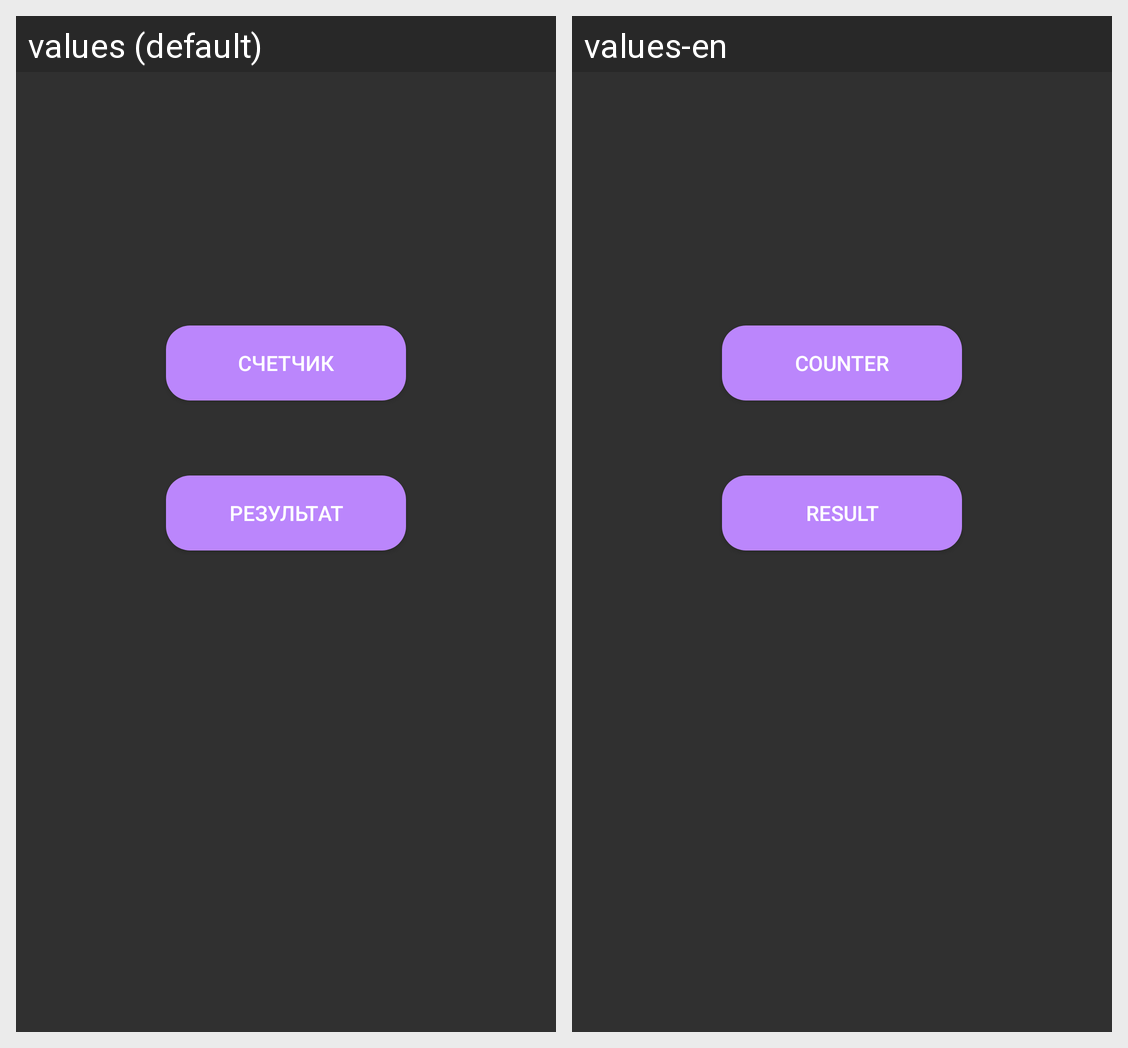

Locale-by-locale string values for the Android screen shown in this grid:
Android screen res/layout/activity_main.xml rendered under 2 locales, left to right: values (default), values-en. Device: Nexus 5 (rendered at 1080×1920; each locale shown at half size, 540×960, under a caption strip naming it); theme Theme.AppCompat.NoActionBar.
Strings drawn on this screen, with the default value and each locale's value (text and hints the layout hard-codes, and strings that could not be matched under every locale, appear in the picture but are not listed):

counter_button
  values: Счетчик
  values-en: Counter

result_button
  values: Результат
  values-en: Result
